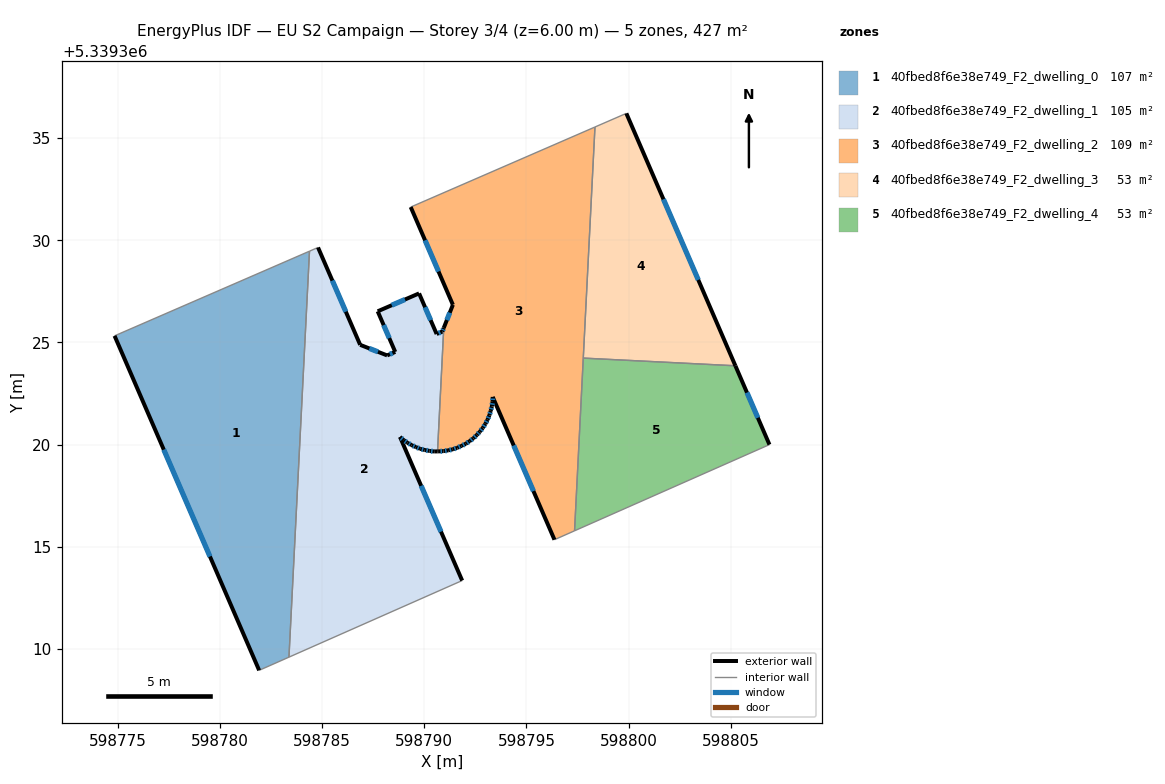
=== STOREY PLAN SPEC (per zone: floor XY polygon, exterior-wall plan segments, windows/doors) ===
zone 1: 40fbed8f6e38e749_F2_dwelling_0  (106.8 m²)
  floor: (598784.39, 5339329.47) (598783.38, 5339309.61) (598781.93, 5339308.96) (598774.85, 5339325.33)
  exterior wall: (598774.85, 5339325.33) – (598781.93, 5339308.96)  [17.8 m]
    window: (598777.26, 5339319.76) – (598779.52, 5339314.53)  [5.5 m²]
  interior walls: 3
zone 2: 40fbed8f6e38e749_F2_dwelling_1  (105.2 m²)
  floor: (598789.75, 5339327.40) (598790.61, 5339325.42) (598790.89, 5339325.54) (598790.96, 5339325.71) (598790.65, 5339319.67) (598790.49, 5339319.67) (598790.26, 5339319.70) (598790.03, 5339319.74) (598789.81, 5339319.80) (598789.59, 5339319.88) (598789.38, 5339319.98) (598789.18, 5339320.10) (598789.00, 5339320.22) (598788.82, 5339320.38) (598791.86, 5339313.35) (598783.38, 5339309.61) (598784.39, 5339329.47) (598784.81, 5339329.65) (598786.87, 5339324.88) (598788.19, 5339324.37) (598788.58, 5339324.54) (598787.72, 5339326.53)
  exterior wall: (598789.18, 5339320.10) – (598789.38, 5339319.98)  [0.2 m]
    window: (598789.25, 5339320.06) – (598789.31, 5339320.02)  [0.1 m²]
  exterior wall: (598789.00, 5339320.22) – (598789.18, 5339320.10)  [0.2 m]
    window: (598789.06, 5339320.18) – (598789.12, 5339320.14)  [0.1 m²]
  exterior wall: (598788.82, 5339320.38) – (598789.00, 5339320.22)  [0.2 m]
    window: (598788.88, 5339320.33) – (598788.94, 5339320.28)  [0.1 m²]
  exterior wall: (598791.86, 5339313.35) – (598788.82, 5339320.38)  [7.7 m]
    window: (598790.82, 5339315.74) – (598789.85, 5339317.99)  [2.3 m²]
  exterior wall: (598786.87, 5339324.88) – (598784.81, 5339329.65)  [5.2 m]
    window: (598786.17, 5339326.51) – (598785.51, 5339328.03)  [1.6 m²]
  exterior wall: (598788.19, 5339324.37) – (598786.87, 5339324.88)  [1.4 m]
    window: (598787.74, 5339324.54) – (598787.32, 5339324.71)  [0.4 m²]
  exterior wall: (598788.58, 5339324.54) – (598788.19, 5339324.37)  [0.4 m]
    window: (598788.45, 5339324.48) – (598788.32, 5339324.43)  [0.1 m²]
  exterior wall: (598787.72, 5339326.53) – (598788.58, 5339324.54)  [2.2 m]
    window: (598788.02, 5339325.85) – (598788.29, 5339325.22)  [0.7 m²]
  exterior wall: (598789.75, 5339327.40) – (598787.72, 5339326.53)  [2.2 m]
    window: (598789.06, 5339327.10) – (598788.41, 5339326.82)  [0.7 m²]
  exterior wall: (598790.61, 5339325.42) – (598789.75, 5339327.40)  [2.2 m]
    window: (598790.32, 5339326.09) – (598790.04, 5339326.73)  [0.7 m²]
  exterior wall: (598790.89, 5339325.54) – (598790.61, 5339325.42)  [0.3 m]
    window: (598790.79, 5339325.49) – (598790.70, 5339325.46)  [0.1 m²]
  exterior wall: (598790.96, 5339325.71) – (598790.89, 5339325.54)  [0.2 m]
    window: (598790.93, 5339325.65) – (598790.91, 5339325.60)  [0.1 m²]
  exterior wall: (598790.49, 5339319.67) – (598790.65, 5339319.67)  [0.2 m]
  exterior wall: (598790.26, 5339319.70) – (598790.49, 5339319.67)  [0.2 m]
    window: (598790.34, 5339319.69) – (598790.41, 5339319.68)  [0.1 m²]
  exterior wall: (598790.03, 5339319.74) – (598790.26, 5339319.70)  [0.2 m]
    window: (598790.11, 5339319.73) – (598790.18, 5339319.71)  [0.1 m²]
  exterior wall: (598789.81, 5339319.80) – (598790.03, 5339319.74)  [0.2 m]
    window: (598789.88, 5339319.78) – (598789.95, 5339319.76)  [0.1 m²]
  exterior wall: (598789.59, 5339319.88) – (598789.81, 5339319.80)  [0.2 m]
    window: (598789.67, 5339319.85) – (598789.73, 5339319.83)  [0.1 m²]
  exterior wall: (598789.38, 5339319.98) – (598789.59, 5339319.88)  [0.2 m]
    window: (598789.46, 5339319.95) – (598789.52, 5339319.92)  [0.1 m²]
  interior walls: 4
zone 3: 40fbed8f6e38e749_F2_dwelling_2  (108.5 m²)
  floor: (598798.35, 5339335.54) (598797.36, 5339315.79) (598796.37, 5339315.35) (598793.35, 5339322.34) (598793.35, 5339322.11) (598793.31, 5339321.88) (598793.25, 5339321.66) (598793.19, 5339321.43) (598793.10, 5339321.22) (598792.99, 5339321.02) (598792.87, 5339320.82) (598792.72, 5339320.64) (598792.57, 5339320.47) (598792.41, 5339320.31) (598792.22, 5339320.17) (598792.03, 5339320.04) (598791.82, 5339319.94) (598791.61, 5339319.85) (598791.40, 5339319.77) (598791.17, 5339319.72) (598790.95, 5339319.69) (598790.72, 5339319.67) (598790.65, 5339319.67) (598790.96, 5339325.71) (598791.40, 5339326.84) (598789.34, 5339331.63)
  exterior wall: (598793.35, 5339322.34) – (598796.37, 5339315.35)  [7.6 m]
    window: (598794.38, 5339319.96) – (598795.35, 5339317.73)  [2.3 m²]
  exterior wall: (598793.35, 5339322.11) – (598793.35, 5339322.34)  [0.2 m]
    window: (598793.35, 5339322.19) – (598793.35, 5339322.26)  [0.1 m²]
  exterior wall: (598793.31, 5339321.88) – (598793.35, 5339322.11)  [0.2 m]
    window: (598793.32, 5339321.96) – (598793.33, 5339322.03)  [0.1 m²]
  exterior wall: (598793.25, 5339321.66) – (598793.31, 5339321.88)  [0.2 m]
    window: (598793.27, 5339321.73) – (598793.29, 5339321.80)  [0.1 m²]
  exterior wall: (598793.19, 5339321.43) – (598793.25, 5339321.66)  [0.2 m]
    window: (598793.21, 5339321.51) – (598793.23, 5339321.58)  [0.1 m²]
  exterior wall: (598793.10, 5339321.22) – (598793.19, 5339321.43)  [0.2 m]
    window: (598793.13, 5339321.30) – (598793.16, 5339321.36)  [0.1 m²]
  exterior wall: (598792.99, 5339321.02) – (598793.10, 5339321.22)  [0.2 m]
    window: (598793.03, 5339321.09) – (598793.06, 5339321.16)  [0.1 m²]
  exterior wall: (598792.87, 5339320.82) – (598792.99, 5339321.02)  [0.2 m]
    window: (598792.91, 5339320.89) – (598792.95, 5339320.95)  [0.1 m²]
  exterior wall: (598792.72, 5339320.64) – (598792.87, 5339320.82)  [0.2 m]
    window: (598792.77, 5339320.70) – (598792.82, 5339320.76)  [0.1 m²]
  exterior wall: (598792.57, 5339320.47) – (598792.72, 5339320.64)  [0.2 m]
    window: (598792.62, 5339320.53) – (598792.67, 5339320.58)  [0.1 m²]
  exterior wall: (598792.41, 5339320.31) – (598792.57, 5339320.47)  [0.2 m]
    window: (598792.46, 5339320.37) – (598792.52, 5339320.42)  [0.1 m²]
  exterior wall: (598792.22, 5339320.17) – (598792.41, 5339320.31)  [0.2 m]
    window: (598792.28, 5339320.22) – (598792.34, 5339320.26)  [0.1 m²]
  exterior wall: (598792.03, 5339320.04) – (598792.22, 5339320.17)  [0.2 m]
    window: (598792.10, 5339320.09) – (598792.16, 5339320.13)  [0.1 m²]
  exterior wall: (598791.82, 5339319.94) – (598792.03, 5339320.04)  [0.2 m]
    window: (598791.89, 5339319.98) – (598791.96, 5339320.01)  [0.1 m²]
  exterior wall: (598791.61, 5339319.85) – (598791.82, 5339319.94)  [0.2 m]
    window: (598791.69, 5339319.88) – (598791.75, 5339319.91)  [0.1 m²]
  exterior wall: (598791.40, 5339319.77) – (598791.61, 5339319.85)  [0.2 m]
    window: (598791.47, 5339319.80) – (598791.54, 5339319.82)  [0.1 m²]
  exterior wall: (598791.17, 5339319.72) – (598791.40, 5339319.77)  [0.2 m]
    window: (598791.25, 5339319.74) – (598791.32, 5339319.76)  [0.1 m²]
  exterior wall: (598790.95, 5339319.69) – (598791.17, 5339319.72)  [0.2 m]
    window: (598791.02, 5339319.70) – (598791.09, 5339319.71)  [0.1 m²]
  exterior wall: (598790.72, 5339319.67) – (598790.95, 5339319.69)  [0.2 m]
    window: (598790.80, 5339319.68) – (598790.87, 5339319.68)  [0.1 m²]
  exterior wall: (598790.65, 5339319.67) – (598790.72, 5339319.67)  [0.1 m]
  exterior wall: (598791.40, 5339326.84) – (598790.96, 5339325.71)  [1.2 m]
    window: (598791.25, 5339326.46) – (598791.11, 5339326.10)  [0.4 m²]
  exterior wall: (598789.34, 5339331.63) – (598791.40, 5339326.84)  [5.2 m]
    window: (598790.04, 5339330.00) – (598790.70, 5339328.47)  [1.6 m²]
  interior walls: 5
zone 4: 40fbed8f6e38e749_F2_dwelling_3  (53.4 m²)
  floor: (598799.89, 5339336.21) (598805.22, 5339323.86) (598797.78, 5339324.24) (598798.35, 5339335.54)
  exterior wall: (598805.22, 5339323.86) – (598799.89, 5339336.21)  [13.5 m]
    window: (598803.41, 5339328.06) – (598801.71, 5339332.01)  [4.1 m²]
  interior walls: 3
zone 5: 40fbed8f6e38e749_F2_dwelling_4  (53.4 m²)
  floor: (598805.22, 5339323.86) (598806.89, 5339320.00) (598797.36, 5339315.79) (598797.78, 5339324.24)
  exterior wall: (598806.89, 5339320.00) – (598805.22, 5339323.86)  [4.2 m]
    window: (598806.32, 5339321.32) – (598805.79, 5339322.55)  [1.3 m²]
  interior walls: 3

=== DERIVED (storey summary) ===
Building: EU S2 Campaign
Storey: 3 of 4  (floor level z = 6.00 m)
Storey gross floor area: 427.4 m²
Zones on this storey: 5
  - 40fbed8f6e38e749_F2_dwelling_0: floor 106.8 m²; exterior wall 17.8 m (53.5 m²); 1 window(s) 5.5 m²; WWR 10.2%
  - 40fbed8f6e38e749_F2_dwelling_1: floor 105.2 m²; exterior wall 23.7 m (71.2 m²); 17 window(s) 7.2 m²; WWR 10.1%
  - 40fbed8f6e38e749_F2_dwelling_2: floor 108.5 m²; exterior wall 18.2 m (54.7 m²); 21 window(s) 5.6 m²; WWR 10.2%
  - 40fbed8f6e38e749_F2_dwelling_3: floor 53.4 m²; exterior wall 13.5 m (40.4 m²); 1 window(s) 4.1 m²; WWR 10.2%
  - 40fbed8f6e38e749_F2_dwelling_4: floor 53.4 m²; exterior wall 4.2 m (12.6 m²); 1 window(s) 1.3 m²; WWR 10.2%
Zone adjacency (shared interzone walls):
  - 40fbed8f6e38e749_F2_dwelling_0 ↔ 40fbed8f6e38e749_F2_dwelling_1
  - 40fbed8f6e38e749_F2_dwelling_1 ↔ 40fbed8f6e38e749_F2_dwelling_2
  - 40fbed8f6e38e749_F2_dwelling_2 ↔ 40fbed8f6e38e749_F2_dwelling_3
  - 40fbed8f6e38e749_F2_dwelling_2 ↔ 40fbed8f6e38e749_F2_dwelling_4
  - 40fbed8f6e38e749_F2_dwelling_3 ↔ 40fbed8f6e38e749_F2_dwelling_4